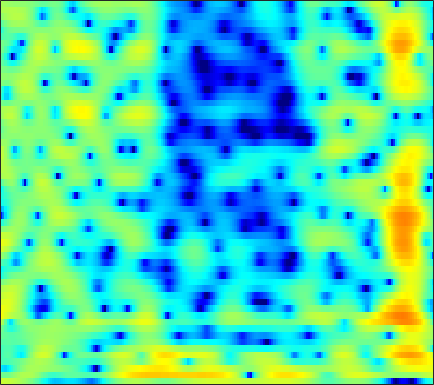

The data file committed next to this chart (first rows):
3.8807, 3.8052, 3.6744, 3.5133, 3.3819, 3.1599, 2.9195, 2.7139, 2.392, 2.0294, 1.6168, 1.2613, 0.73581, 0.1229, -0.38604, -1.1273, -1.9657, -2.6822, -3.6808, -4.7929, -5.9451, -6.8883, -8.1433, -9.1039
-0.4654, -0.8332, -1.012, -0.8073, -0.4621, 0.1341, 0.7765, 1.23, 1.746, 2.138, 2.396, 2.49, 2.495, 2.346, 2.146, 1.748, 1.217, 0.7284, -0.03202, -0.8894, -1.801, -2.467, -3.233, -3.739
-7.449, -8.498, -8.803, -7.688, -6.399, -4.63, -3.077, -2.084, -0.9805, -0.09225, 0.6166, 1.032, 1.464, 1.755, 1.903, 2.006, 2.017, 1.972, 1.857, 1.684, 1.474, 1.299, 1.064, 0.828
-3.105, -3.121, -3.056, -2.886, -2.698, -2.377, -2.001, -1.681, -1.253, -0.7672, -0.259, 0.1349, 0.6508, 1.138, 1.461, 1.835, 2.096, 2.223, 2.301, 2.246, 2.06, 1.844, 1.431, 0.9248
-3.468, -2.852, -2.366, -2.271, -2.438, -3.013, -3.978, -4.977, -6.539, -7.617, -6.893, -5.318, -2.902, -0.7693, 0.5571, 1.974, 3.014, 3.587, 4.085, 4.294, 4.227, 3.99, 3.408, 2.484
-3.367, -2.957, -2.635, -2.589, -2.702, -3.097, -3.729, -4.313, -5.089, -5.505, -5.223, -4.483, -3.075, -1.583, -0.5525, 0.6469, 1.597, 2.16, 2.706, 3.037, 3.154, 3.124, 2.911, 2.52
-2.199, -2.138, -2.091, -2.077, -2.077, -2.105, -2.113, -2.097, -2.033, -1.875, -1.621, -1.37, -0.9536, -0.4971, -0.1388, 0.331, 0.7542, 1.031, 1.333, 1.558, 1.686, 1.728, 1.711, 1.617
-1.269, -1.495, -1.781, -2.014, -2.121, -2.176, -2.114, -2.002, -1.769, -1.484, -1.161, -0.9048, -0.5666, -0.2372, -0.007423, 0.2866, 0.5521, 0.7285, 0.9306, 1.085, 1.203, 1.262, 1.304, 1.304
-0.2948, -1.353, -2.872, -4.273, -4.965, -5.085, -4.368, -3.588, -2.526, -1.608, -0.8771, -0.4497, -0.03, 0.2805, 0.4441, 0.6023, 0.7268, 0.8117, 0.9271, 1.061, 1.191, 1.283, 1.39, 1.464
3.319, 1.564, -1.473, -5.56, -8.526, -7.704, -4.302, -2.344, -0.5672, 0.4847, 1.014, 1.146, 1.046, 0.7125, 0.3631, -0.1543, -0.5947, -0.8045, -0.8378, -0.6265, -0.2049, 0.1453, 0.6238, 1.026
6.27, 5.591, 4.665, 3.815, 3.294, 2.781, 2.45, 2.216, 1.855, 1.312, 0.4862, -0.3622, -1.897, -3.922, -5.88, -9.087, -13, -15.35, -14.55, -11.72, -9.273, -7.722, -6.01, -4.63
5.782, 5.633, 5.358, 4.986, 4.643, 4.105, 3.445, 2.866, 1.943, 0.7932, -0.6337, -1.931, -4.001, -6.548, -8.772, -12.16, -15.72, -17.86, -19.88, -21.08, -21.14, -19.05, -14.93, -11.42
4.441, 4.711, 4.869, 4.82, 4.656, 4.279, 3.714, 3.167, 2.25, 1.129, -0.2103, -1.355, -3.065, -4.973, -6.501, -8.623, -10.75, -12.35, -14.38, -16.03, -16.56, -15.69, -13.37, -10.73
3.304, 3.715, 4.062, 4.2, 4.173, 3.971, 3.569, 3.146, 2.401, 1.454, 0.3024, -0.7005, -2.21, -3.929, -5.332, -7.264, -9.212, -10.47, -11.62, -11.87, -11.21, -10.3, -8.766, -7.134
2.345, 2.698, 3.068, 3.31, 3.4, 3.378, 3.194, 2.941, 2.444, 1.75, 0.8444, -0.001128, -1.349, -3.023, -4.548, -7.126, -10.66, -14.57, -26.08, -20.92, -13.12, -9.953, -7.013, -4.819
-0.5158, -0.01962, 0.605, 1.125, 1.428, 1.703, 1.834, 1.831, 1.693, 1.409, 0.972, 0.5448, -0.1629, -1.02, -1.761, -2.837, -3.926, -4.61, -5.141, -5.023, -4.312, -3.54, -2.419, -1.348
-5.85, -4.521, -3.149, -2.162, -1.62, -1.078, -0.7019, -0.491, -0.27, -0.111, -0.003899, 0.04054, 0.04071, -0.01047, -0.07419, -0.1707, -0.2455, -0.2703, -0.2278, -0.08504, 0.1527, 0.377, 0.71, 1.038
-6.92, -5.819, -4.85, -4.343, -4.177, -4.106, -4.041, -3.882, -3.473, -2.827, -2.083, -1.507, -0.7892, -0.1585, 0.2566, 0.734, 1.121, 1.373, 1.664, 1.903, 2.091, 2.195, 2.279, 2.288
-2.646, -2.92, -3.585, -4.722, -5.978, -8.337, -11.29, -12.69, -11, -7.801, -5.173, -3.634, -1.996, -0.7128, 0.07612, 0.9529, 1.665, 2.101, 2.566, 2.898, 3.098, 3.166, 3.127, 2.95
1.471, 0.8321, -0.3008, -1.828, -3.279, -5.643, -8.14, -9.257, -8.655, -6.783, -5.002, -3.886, -2.631, -1.52, -0.7325, 0.2579, 1.163, 1.757, 2.401, 2.852, 3.089, 3.118, 2.971, 2.627
4.621, 4.11, 3.301, 2.339, 1.548, 0.4323, -0.6694, -1.446, -2.391, -3.311, -4.28, -4.99, -5.668, -5.466, -4.587, -2.892, -1.172, -0.07081, 1.053, 1.769, 2.087, 2.067, 1.716, 1
5.61, 5.306, 4.801, 4.19, 3.649, 2.81, 1.821, 0.9468, -0.458, -2.279, -4.824, -7.549, -13.44, -17.48, -11.44, -6.228, -3.142, -1.563, -0.1443, 0.6708, 0.9714, 0.8756, 0.2845, -0.9074
3.683, 3.634, 3.506, 3.287, 3.045, 2.62, 2.055, 1.529, 0.684, -0.3268, -1.422, -2.224, -3.043, -3.349, -3.176, -2.548, -1.753, -1.157, -0.4947, -0.03961, 0.1516, 0.09608, -0.2658, -0.985
0.03298, 0.3529, 0.7653, 1.115, 1.321, 1.484, 1.492, 1.398, 1.136, 0.7483, 0.2674, -0.1336, -0.6608, -1.119, -1.387, -1.606, -1.612, -1.505, -1.193, -0.7753, -0.3538, -0.09293, 0.1374, 0.2059
-5.275, -4.383, -3.041, -1.7, -0.8054, 0.159, 0.8319, 1.148, 1.323, 1.224, 0.8686, 0.4237, -0.412, -1.519, -2.521, -3.964, -5.138, -5.389, -4.591, -3.062, -1.467, -0.4379, 0.6607, 1.45
-19.36, -13.74, -8.465, -5.02, -3.157, -1.321, -0.04493, 0.6039, 1.116, 1.238, 0.9855, 0.5497, -0.4335, -1.982, -3.666, -7.04, -13, -17.89, -10.47, -5.288, -2.148, -0.4959, 1.109, 2.221
-10.63, -9.416, -7.239, -5.09, -3.686, -2.159, -1.002, -0.3562, 0.2295, 0.5304, 0.5526, 0.3992, -0.009797, -0.6344, -1.195, -1.958, -2.47, -2.512, -2.028, -1.1, -0.03377, 0.7232, 1.57, 2.202
-6.049, -5.567, -4.709, -3.748, -3.034, -2.153, -1.41, -0.9574, -0.4953, -0.1735, 0.03204, 0.1132, 0.1626, 0.1707, 0.1735, 0.205, 0.3047, 0.4409, 0.7003, 1.028, 1.377, 1.611, 1.852, 1.973
-5.47, -4.811, -3.885, -3.023, -2.465, -1.865, -1.432, -1.208, -1.014, -0.8935, -0.7549, -0.6129, -0.3518, 0.001801, 0.3043, 0.737, 1.149, 1.429, 1.748, 1.991, 2.133, 2.169, 2.121, 1.948
-6.794, -4.896, -3.1, -1.91, -1.355, -0.9873, -1.013, -1.26, -1.837, -2.559, -3.152, -3.224, -2.672, -1.584, -0.653, 0.507, 1.465, 2.026, 2.549, 2.825, 2.866, 2.763, 2.457, 2.002
-2.551, -1.236, 0.03616, 0.7835, 1.032, 0.9305, 0.2994, -0.5865, -2.501, -5.719, -12.02, -22.4, -10.6, -4.6, -1.959, 0.4014, 1.945, 2.723, 3.345, 3.548, 3.374, 2.997, 2.164, 0.9871
1.962, 2.151, 2.341, 2.367, 2.248, 1.867, 1.211, 0.5241, -0.6341, -1.977, -3.131, -3.479, -2.922, -1.615, -0.5447, 0.7131, 1.647, 2.111, 2.433, 2.401, 1.981, 1.369, 0.07782, -1.964
2.803, 2.636, 2.365, 2.031, 1.728, 1.271, 0.7809, 0.4155, -0.04796, -0.4308, -0.665, -0.7264, -0.6461, -0.4255, -0.214, 0.06842, 0.309, 0.4218, 0.4592, 0.3624, 0.07954, -0.2623, -0.9235, -1.833
3.106, 2.694, 2.025, 1.264, 0.6734, -0.05686, -0.6143, -0.8687, -0.9961, -0.9296, -0.7839, -0.6852, -0.6177, -0.6486, -0.7532, -0.9683, -1.233, -1.396, -1.507, -1.442, -1.216, -1.002, -0.7238, -0.4964
3.694, 2.995, 1.744, 0.06481, -1.471, -3.725, -5.417, -5.494, -4.191, -2.605, -1.406, -0.8318, -0.5048, -0.6743, -1.127, -2.193, -3.777, -5.142, -6.356, -5.722, -3.78, -2.28, -0.6151, 0.6353
3.536, 2.881, 1.586, -0.3671, -2.442, -6.441, -11.51, -10.82, -6.146, -2.988, -1.109, -0.2981, 0.1573, -0.0491, -0.639, -2.122, -4.657, -7.53, -12.11, -9.71, -5.003, -2.521, -0.2059, 1.33
1.509, 1.426, 1.058, 0.4407, -0.1281, -0.8662, -1.32, -1.353, -0.9979, -0.4266, 0.1045, 0.396, 0.5617, 0.4554, 0.1972, -0.3372, -0.9852, -1.422, -1.714, -1.524, -0.9039, -0.3276, 0.4078, 0.9719
-0.5866, -0.105, 0.3074, 0.5181, 0.5791, 0.588, 0.5727, 0.5763, 0.6134, 0.677, 0.7412, 0.7712, 0.7697, 0.7175, 0.643, 0.5202, 0.3975, 0.3133, 0.25, 0.256, 0.3027, 0.3527, 0.3777, 0.3062
-1.498, -0.7082, 0.09305, 0.6335, 0.8979, 1.091, 1.133, 1.092, 0.9606, 0.7881, 0.619, 0.5052, 0.4076, 0.3762, 0.3977, 0.4576, 0.5252, 0.5681, 0.5826, 0.5404, 0.4255, 0.2933, 0.05591, -0.2529
-0.792, 0.1048, 0.9999, 1.576, 1.814, 1.905, 1.747, 1.474, 0.9322, 0.2372, -0.5082, -0.9788, -1.325, -1.243, -0.9445, -0.4046, 0.1169, 0.4205, 0.6525, 0.6414, 0.3998, 0.06723, -0.5153, -1.162
1.266, 2.019, 2.733, 3.137, 3.249, 3.133, 2.683, 2.089, 0.8842, -0.9523, -3.606, -6.235, -9.156, -7.292, -4.705, -2.001, -0.2384, 0.5947, 1.163, 1.185, 0.6832, -0.06395, -1.612, -3.858
1.77, 2.09, 2.393, 2.572, 2.623, 2.528, 2.187, 1.723, 0.7366, -0.7732, -2.931, -4.855, -6.622, -5.519, -3.675, -1.497, 0.01744, 0.7399, 1.205, 1.17, 0.6192, -0.1372, -1.711, -4.045
-0.5045, -0.8152, -1.078, -1.032, -0.8093, -0.3674, 0.05253, 0.2618, 0.3389, 0.213, -0.06361, -0.2569, -0.3867, -0.2817, -0.07332, 0.2814, 0.5853, 0.7195, 0.7477, 0.5897, 0.2607, -0.07044, -0.5751, -1.054
-3.861, -5.962, -8.913, -9.043, -6.914, -3.985, -1.803, -0.6248, 0.4835, 1.178, 1.599, 1.765, 1.846, 1.801, 1.692, 1.456, 1.116, 0.8012, 0.3452, -0.09952, -0.4254, -0.5699, -0.5847, -0.4341
-2.96, -5.041, -7.893, -7.993, -5.955, -3.04, -0.7963, 0.4642, 1.704, 2.531, 3.032, 3.211, 3.221, 2.973, 2.617, 1.887, 0.8501, -0.1324, -1.685, -3.265, -4.293, -4.314, -3.458, -2.221
0.4118, -0.04522, -0.4333, -0.4331, -0.1605, 0.4743, 1.235, 1.799, 2.451, 2.955, 3.248, 3.332, 3.228, 2.846, 2.351, 1.344, -0.1621, -1.743, -4.761, -9.857, -22.93, -17.45, -8.829, -5.049
0.9387, 0.7876, 0.6326, 0.5763, 0.6295, 0.8075, 1.095, 1.357, 1.726, 2.064, 2.318, 2.43, 2.427, 2.217, 1.898, 1.246, 0.3065, -0.5823, -1.959, -3.335, -4.25, -4.347, -3.805, -2.968
0.003402, -0.2303, -0.5889, -0.9134, -1.085, -1.153, -0.9925, -0.7341, -0.2472, 0.3006, 0.8513, 1.204, 1.569, 1.782, 1.828, 1.74, 1.492, 1.22, 0.7822, 0.3496, -0.01619, -0.2034, -0.3519, -0.4187
-1.337, -1.977, -3.107, -4.443, -5.431, -6.238, -6.025, -5.263, -3.906, -2.491, -1.21, -0.3826, 0.5621, 1.317, 1.76, 2.162, 2.379, 2.422, 2.35, 2.154, 1.856, 1.592, 1.225, 0.8674
-1.655, -2.739, -4.872, -8.255, -12.32, -25.64, -17.79, -12, -7.939, -5.357, -3.38, -2.084, -0.5275, 0.8018, 1.631, 2.509, 3.092, 3.333, 3.413, 3.199, 2.713, 2.181, 1.309, 0.3578
-0.2396, -1.058, -2.534, -4.331, -5.835, -7.507, -8.32, -8.448, -8.394, -8.007, -6.632, -4.882, -2.308, -0.01643, 1.385, 2.816, 3.761, 4.175, 4.328, 4.032, 3.257, 2.303, 0.3811, -2.599
-0.4836, -0.7357, -1.255, -2.021, -2.732, -3.903, -5.454, -7.064, -10.54, -18.1, -17.41, -10.11, -4.786, -1.484, 0.2724, 1.93, 3.006, 3.49, 3.738, 3.575, 2.99, 2.26, 0.8587, -1.011
-3.244, -2.675, -2.184, -2.045, -2.117, -2.481, -3.094, -3.674, -4.46, -4.862, -4.541, -3.762, -2.386, -1.01, -0.1274, 0.8215, 1.476, 1.787, 2.005, 2.011, 1.83, 1.603, 1.231, 0.8736
-5.153, -3.63, -2.25, -1.364, -0.9652, -0.6734, -0.5786, -0.5843, -0.6178, -0.6133, -0.511, -0.3686, -0.1319, 0.1092, 0.2516, 0.3576, 0.3684, 0.3322, 0.2695, 0.2218, 0.2356, 0.288, 0.4116, 0.5759
-2.457, -1.438, -0.3481, 0.4718, 0.9101, 1.321, 1.564, 1.661, 1.703, 1.647, 1.529, 1.377, 1.089, 0.6682, 0.257, -0.4561, -1.314, -1.995, -2.812, -3.221, -3.031, -2.565, -1.76, -0.9731
0.8282, 1.24, 1.747, 2.154, 2.405, 2.642, 2.774, 2.806, 2.754, 2.599, 2.31, 1.998, 1.417, 0.5879, -0.2481, -1.744, -3.865, -6.081, -10.29, -14.83, -11.53, -8.114, -4.977, -2.973
2.164, 2.273, 2.399, 2.487, 2.539, 2.573, 2.566, 2.527, 2.418, 2.244, 1.964, 1.681, 1.161, 0.4415, -0.2802, -1.522, -3.179, -4.728, -7.011, -8.476, -7.638, -6.131, -4.192, -2.757
1.987, 1.81, 1.557, 1.352, 1.218, 1.099, 1.022, 0.9752, 0.9136, 0.8201, 0.7254, 0.6354, 0.4954, 0.3111, 0.1235, -0.2126, -0.6413, -0.9786, -1.383, -1.579, -1.533, -1.351, -1.023, -0.7176
